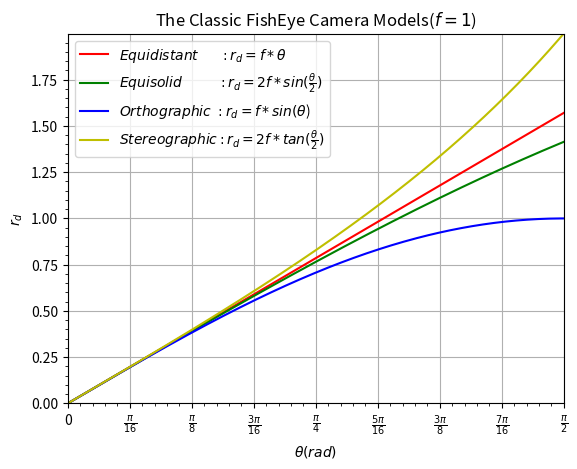

Recreate this plot in Python.
import matplotlib.pyplot as plt
from matplotlib.ticker import MultipleLocator, FuncFormatter
import numpy as np

def pi_formatter(x, pos):
    m = np.round(x / (np.pi/16))
    n = 16
    for i in range(0, 4):
        if m%2==0: 
            m, n = m/2, n/2
        else:
            break

    if m == 0:
        return "0"
    if m == 1 and n == 1:
        return "$\pi$"
    if n == 1:
        return r"$%d \pi$" % m
    if m == 1:
        return r"$\frac{\pi}{%d}$" % n
    return r"$\frac{%d \pi}{%d}$" % (m,n)


def Equidistant(f, theta):
    return f*theta

def Equisolid(f, theta):
    return 2*f*np.sin(theta * 0.5)

def Orthographic(f, theta):
    return f*np.sin(theta)

def Stereographic(f, theta):
    return 2*f*np.tan(theta * 0.5)

if __name__ == "__main__":
    plt.figure()
    thetaArray = np.arange(0, np.pi * 0.5, 0.005)
    rEdist = []
    rEsolid = []
    rOrtho = []
    rStereo = []
    f = 1
    for i in thetaArray:
        rEdist.append(Equidistant(f, i))
        rEsolid.append(Equisolid(f, i))
        rOrtho.append(Orthographic(f, i))
        rStereo.append(Stereographic(f, i))
    plt.plot(thetaArray, rEdist, 'r-', label  = r"$Equidistant \ \ \ \ \ : r_d = f* \theta$")
    plt.plot(thetaArray, rEsolid, 'g-', label = r"$Equisolid \ \ \ \ \ \ \ \ : r_d = 2f * sin(\frac{\theta}{2})$")
    plt.plot(thetaArray, rOrtho, 'b-', label  = r"$Orthographic \ : r_d = f * sin(\theta$)")
    plt.plot(thetaArray, rStereo, 'y-', label = r"$Stereographic: r_d = 2f * tan(\frac{\theta}{2})$")
    plt.xlim(0, np.pi / 2)
    plt.ylim(0, np.max(rStereo))
    plt.legend()
    plt.grid()
    plt.title("The Classic FishEye Camera Models($f=1$)")
    plt.xlabel(r"$\theta (rad)$")
    plt.ylabel(r"$r_d$")

    ax = plt.gca()

    ax.xaxis.set_major_locator( MultipleLocator(np.pi/16) )
    ax.xaxis.set_major_formatter( FuncFormatter( pi_formatter ) )
    ax.xaxis.set_minor_locator( MultipleLocator(np.pi/80) )

    ax.yaxis.set_minor_locator( MultipleLocator(0.05))

    plt.show()

